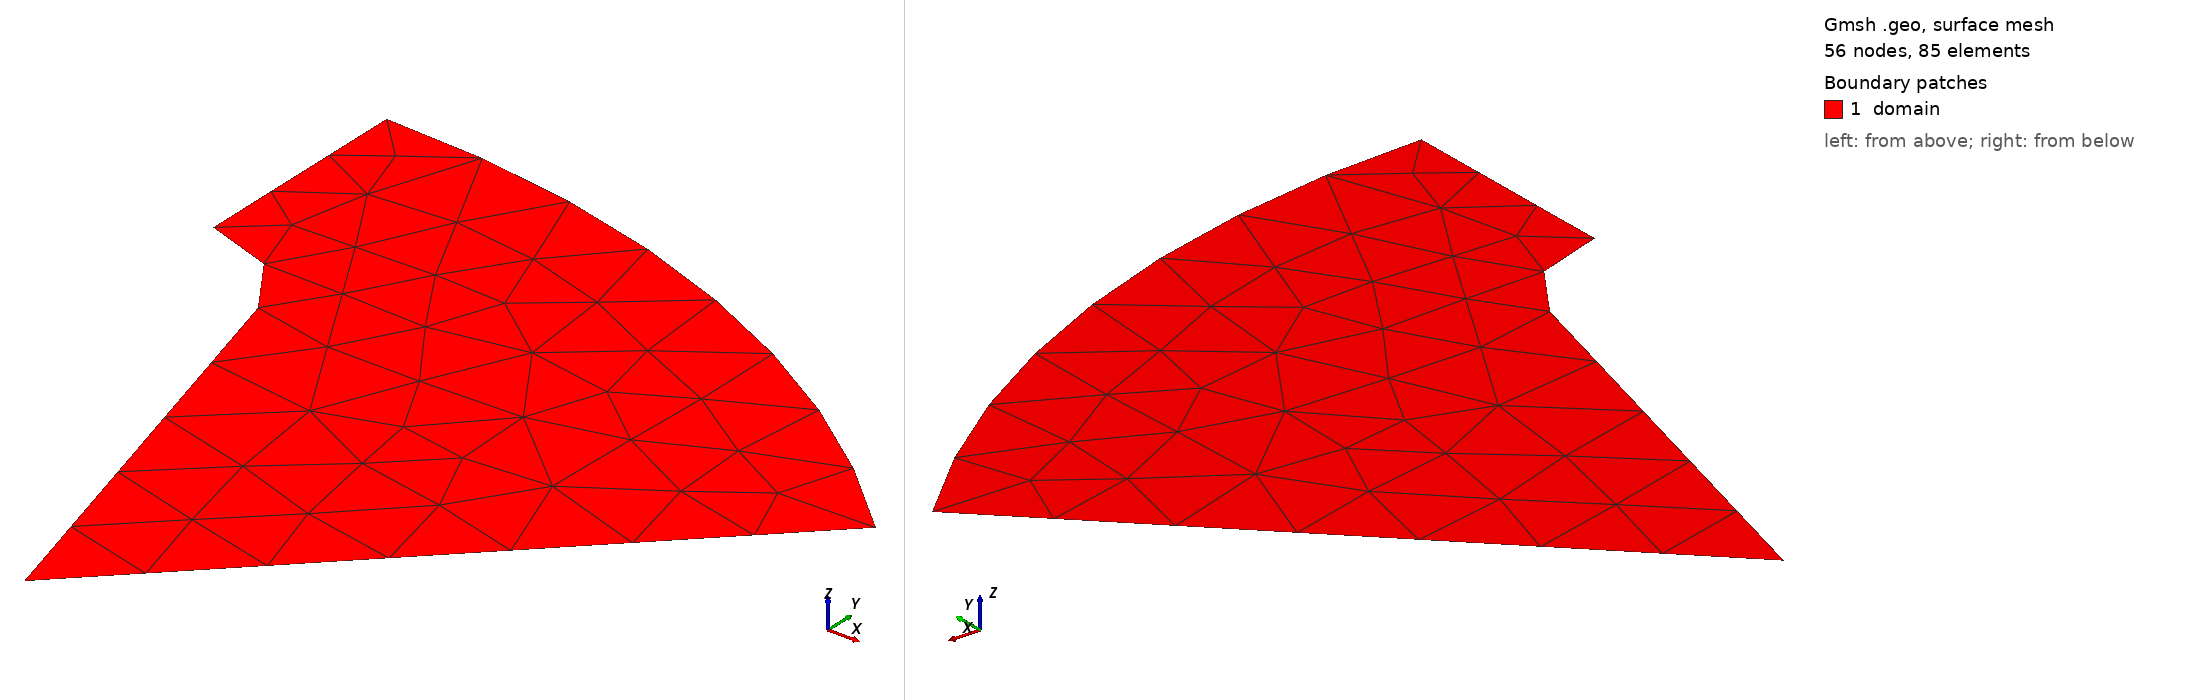

Gmsh geometry script, surface-meshed: 56 nodes, 85 surface elements. Boundary patches (legend numbers): 1 domain. Left view from above one corner, right view from below the opposite corner. Legend entries are the model's physical surfaces.

=== star.1.8.geo (drawn) ===
Merge "star.1.8.brep";
//+
Curve Loop(1) = {3, -2, 1, 5, 4};
//+
Plane Surface(1) = {1};
//+
Physical Curve("outlet", 6) = {4};
//+
Physical Curve("symmetry 90", 7) = {3};
//+
Physical Curve("symmetry 45", 8) = {5};
//+
Physical Curve("inlet 0", 9) = {2, 1};

Physical Surface("domain") = {1};

Field[1] = MathEval;
Field[1].F = "0.0001";
BackgroundField = 1;


Also in the case, not shown: star.1.8.brep (merged mesh/CAD file).
